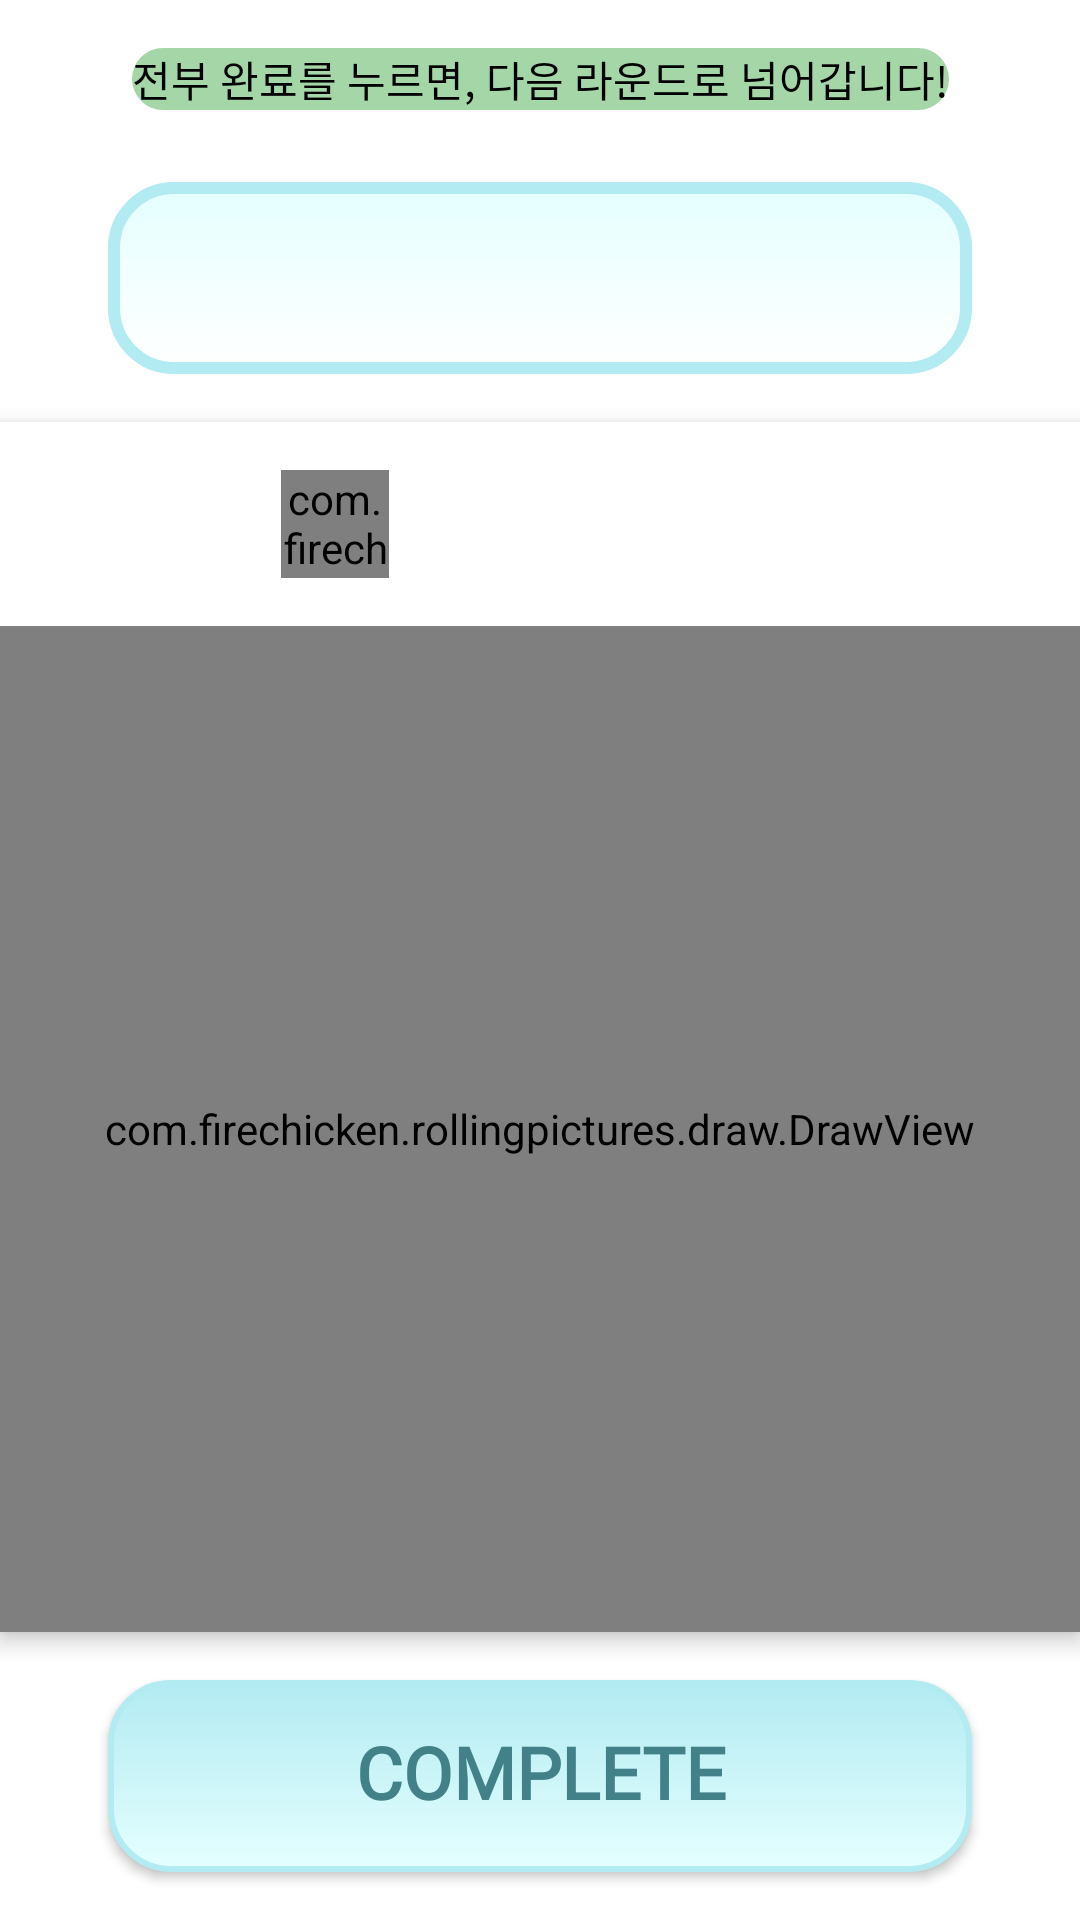

This screen was rendered from an Android layout file. Write that file and the resources it references.
<!-- AndroidManifest.xml: application theme Theme.RollingPicturesAndroid -->
<!-- res/layout/fragment_game_drawing.xml -->
<?xml version="1.0" encoding="utf-8"?>
<layout xmlns:tools="http://schemas.android.com/tools"
    xmlns:android="http://schemas.android.com/apk/res/android"
    xmlns:app="http://schemas.android.com/apk/res-auto">

    <androidx.constraintlayout.widget.ConstraintLayout
        android:layout_width="match_parent"
        android:layout_height="match_parent"
        android:background="@android:color/transparent">

        <TextView
            android:id="@+id/explainTextView"
            style="@style/Text.RoundText"
            android:layout_width="wrap_content"
            android:layout_height="wrap_content"
            android:layout_alignParentLeft="true"
            android:layout_alignParentTop="true"
            android:layout_margin="@dimen/margin_size_16"
            android:background="@drawable/bg_round_player"
            android:gravity="center"
            android:text="@string/game_info"
            app:layout_constraintEnd_toEndOf="parent"
            app:layout_constraintStart_toStartOf="parent"
            app:layout_constraintTop_toTopOf="parent"
            tools:text="@string/game_info" />

        <androidx.appcompat.widget.AppCompatTextView
            android:id="@+id/writingTextView"
            style="@style/Text.EditTextHintStyle"
            android:layout_width="@dimen/fragment_height"
            android:layout_height="@dimen/box_height"
            android:layout_marginTop="@dimen/margin_size_24"
            android:background="@drawable/bg_input"
            android:padding="@dimen/padding_size_20"
            app:layout_constraintEnd_toEndOf="parent"
            app:layout_constraintStart_toStartOf="parent"
            app:layout_constraintTop_toBottomOf="@+id/explainTextView"
            app:layout_constraintWidth_percent="0.8" />

        <androidx.constraintlayout.widget.ConstraintLayout
            android:id="@+id/drawToolsConstraintLayout"
            android:layout_width="match_parent"
            android:layout_height="wrap_content"
            android:layout_marginTop="@dimen/margin_size_16"
            android:background="@color/white"
            android:elevation="@dimen/margin_size_4"
            app:layout_constraintBottom_toTopOf="@+id/drawView"
            app:layout_constraintEnd_toEndOf="parent"
            app:layout_constraintStart_toStartOf="parent"
            app:layout_constraintTop_toBottomOf="@+id/writingTextView"
            app:layout_constraintVertical_bias="0.0">

            <androidx.appcompat.widget.AppCompatImageButton
                android:id="@+id/clearImageButton"
                android:layout_width="wrap_content"
                android:layout_height="wrap_content"
                android:padding="@dimen/image_button_padding_size"
                android:src="@drawable/ic_baseline_delete_24"
                android:clickable="true"
                android:background="@drawable/rp_draw_tool"
                app:layout_constraintBottom_toBottomOf="parent"
                app:layout_constraintEnd_toStartOf="@+id/circleView"
                app:layout_constraintStart_toStartOf="parent"
                app:layout_constraintTop_toTopOf="parent"
                app:tint="@color/draw_tool" />

            <com.firechicken.rollingpictures.draw.CircleView
                android:id="@+id/circleView"
                android:layout_width="@dimen/palette_color_size"
                android:layout_height="@dimen/palette_color_size"
                android:clickable="true"
                android:layout_margin="@dimen/image_button_padding_size"
                app:layout_constraintBottom_toBottomOf="parent"
                app:layout_constraintEnd_toStartOf="@id/brushImageButton"
                app:layout_constraintHorizontal_bias="0.34"
                app:layout_constraintHorizontal_chainStyle="packed"
                app:layout_constraintStart_toStartOf="parent"
                app:layout_constraintTop_toTopOf="parent" />


            <androidx.appcompat.widget.AppCompatImageButton
                android:id="@+id/brushImageButton"
                android:layout_width="wrap_content"
                android:layout_height="wrap_content"
                android:clickable="true"
                android:background="@drawable/rp_draw_tool"
                android:padding="@dimen/image_button_padding_size"
                android:src="@drawable/ic_baseline_brush_24"
                app:layout_constraintBottom_toBottomOf="parent"
                app:layout_constraintEnd_toStartOf="@id/eraserImageButton"
                app:layout_constraintHorizontal_chainStyle="packed"
                app:layout_constraintStart_toEndOf="@id/circleView"
                app:layout_constraintTop_toTopOf="parent"
                app:tint="@color/draw_tool" />

            <androidx.appcompat.widget.AppCompatImageButton
                android:id="@+id/eraserImageButton"
                android:layout_width="wrap_content"
                android:layout_height="wrap_content"
                android:clickable="true"
                android:background="@drawable/rp_draw_tool"
                android:padding="@dimen/image_button_padding_size"
                android:src="@drawable/ic_eraser_black_24dp"
                app:layout_constraintBottom_toBottomOf="parent"
                app:layout_constraintEnd_toEndOf="parent"
                app:layout_constraintStart_toEndOf="@id/brushImageButton"
                app:layout_constraintTop_toTopOf="parent"
                app:tint="@color/draw_tool" />

            <androidx.appcompat.widget.AppCompatImageButton
                android:id="@+id/undoImageButton"
                android:layout_width="wrap_content"
                android:layout_height="wrap_content"
                android:clickable="true"
                android:background="@drawable/rp_draw_tool"
                android:padding="@dimen/image_button_padding_size"
                android:src="@drawable/ic_undo_black_24dp"
                app:layout_constraintBottom_toBottomOf="parent"
                app:layout_constraintEnd_toStartOf="@id/redoImageButton"
                app:layout_constraintHorizontal_chainStyle="packed"
                app:layout_constraintStart_toEndOf="@id/eraserImageButton"
                app:layout_constraintTop_toTopOf="parent"
                app:tint="@color/draw_tool" />

            <androidx.appcompat.widget.AppCompatImageButton
                android:id="@+id/redoImageButton"
                android:layout_width="wrap_content"
                android:layout_height="wrap_content"
                android:clickable="true"
                android:background="@drawable/rp_draw_tool"
                android:padding="@dimen/image_button_padding_size"
                android:src="@drawable/ic_redo_black_24dp"
                app:layout_constraintBottom_toBottomOf="parent"
                app:layout_constraintEnd_toEndOf="parent"
                app:layout_constraintStart_toEndOf="@id/undoImageButton"
                app:layout_constraintTop_toTopOf="parent"
                app:tint="@color/draw_tool" />

        </androidx.constraintlayout.widget.ConstraintLayout>

        <com.firechicken.rollingpictures.draw.DrawView
            android:id="@+id/drawView"
            android:layout_width="match_parent"
            android:layout_height="@dimen/fragment_height"
            android:layout_marginBottom="@dimen/margin_size_16"
            android:background="@color/white"
            android:elevation="@dimen/margin_size_4"
            app:layout_constraintBottom_toTopOf="@+id/completeButton"
            app:layout_constraintEnd_toEndOf="parent"
            app:layout_constraintStart_toStartOf="parent"
            app:layout_constraintTop_toBottomOf="@+id/drawToolsConstraintLayout" />

        <include
            android:id="@+id/brushSetting"
            layout="@layout/view_brush_setting"
            android:visibility="gone"
            android:layout_width="wrap_content"
            android:layout_height="wrap_content"
            android:layout_marginTop="@dimen/margin_size_4"
            android:layout_marginStart="@dimen/margin_size_4"
            app:layout_constraintEnd_toEndOf="parent"
            app:layout_constraintStart_toStartOf="parent"
            app:layout_constraintTop_toTopOf="@+id/drawView" />

        <androidx.appcompat.widget.AppCompatButton
            android:id="@+id/completeButton"
            style="@style/Text.ButtonOkStyle"
            android:layout_width="@dimen/fragment_height"
            android:layout_height="@dimen/box_height"
            android:layout_marginBottom="@dimen/fab_margin"
            android:background="@drawable/bg_button_ok"
            android:text="@string/complete_round"
            app:layout_constraintBottom_toBottomOf="parent"
            app:layout_constraintEnd_toEndOf="parent"
            app:layout_constraintStart_toStartOf="parent"
            app:layout_constraintWidth_percent="0.8" />

    </androidx.constraintlayout.widget.ConstraintLayout>

</layout>
<!-- res/layout/view_brush_setting.xml (included above) -->
<?xml version="1.0" encoding="utf-8"?>
<LinearLayout xmlns:android="http://schemas.android.com/apk/res/android"
    xmlns:app="http://schemas.android.com/apk/res-auto"
    android:id="@+id/linearLayout"
    android:layout_width="wrap_content"
    android:layout_height="wrap_content"
    android:padding="@dimen/padding_size_10"
    android:background="@drawable/bg_tool_detail"
    android:elevation="@dimen/margin_size_4"
    android:orientation="vertical">

    <SeekBar
        android:id="@+id/seekBar"
        android:layout_width="match_parent"
        android:layout_height="@dimen/seek_bar_height"
        android:progress="8" />

    <LinearLayout
        android:layout_width="wrap_content"
        android:layout_height="wrap_content">

        <ImageView
            android:id="@+id/redImageView"
            android:layout_width="@dimen/palette_color_size"
            android:layout_height="@dimen/palette_color_size"
            android:padding="@dimen/margin_size_4"
            android:src="@drawable/ic_circle"
            app:tint="@color/palette_red" />

        <ImageView
            android:id="@+id/apricotImageView"
            android:layout_width="@dimen/palette_color_size"
            android:layout_height="@dimen/palette_color_size"
            android:padding="@dimen/margin_size_4"
            android:src="@drawable/ic_circle"
            app:tint="@color/palette_apricot"/>

        <ImageView
            android:id="@+id/brownImageView"
            android:layout_width="@dimen/palette_color_size"
            android:layout_height="@dimen/palette_color_size"
            android:padding="@dimen/margin_size_4"
            android:src="@drawable/ic_circle"
            app:tint="@color/palette_brown"/>

        <ImageView
            android:id="@+id/orangeImageView"
            android:layout_width="@dimen/palette_color_size"
            android:layout_height="@dimen/palette_color_size"
            android:padding="@dimen/margin_size_4"
            android:src="@drawable/ic_circle"
            app:tint="@color/palette_orange"/>

        <ImageView
            android:id="@+id/yellowImageView"
            android:layout_width="@dimen/palette_color_size"
            android:layout_height="@dimen/palette_color_size"
            android:padding="@dimen/margin_size_4"
            android:src="@drawable/ic_circle"
            app:tint="@color/palette_yellow"/>

        <ImageView
            android:id="@+id/lightGreenImageView"
            android:layout_width="@dimen/palette_color_size"
            android:layout_height="@dimen/palette_color_size"
            android:padding="@dimen/margin_size_4"
            android:src="@drawable/ic_circle"
            app:tint="@color/palette_light_green"/>

        <ImageView
            android:id="@+id/greenImageView"
            android:layout_width="@dimen/palette_color_size"
            android:layout_height="@dimen/palette_color_size"
            android:padding="@dimen/margin_size_4"
            android:src="@drawable/ic_circle"
            app:tint="@color/palette_green"/>

    </LinearLayout>

    <LinearLayout
        android:layout_width="wrap_content"
        android:layout_height="wrap_content" >

        <ImageView
            android:id="@+id/skyImageView"
            android:layout_width="@dimen/palette_color_size"
            android:layout_height="@dimen/palette_color_size"
            android:padding="@dimen/margin_size_4"
            android:src="@drawable/ic_circle"
            app:tint="@color/palette_sky"/>

        <ImageView
            android:id="@+id/blueImageView"
            android:layout_width="@dimen/palette_color_size"
            android:layout_height="@dimen/palette_color_size"
            android:padding="@dimen/margin_size_4"
            android:src="@drawable/ic_circle"
            app:tint="@color/palette_blue"/>

        <ImageView
            android:id="@+id/purpleImageView"
            android:layout_width="@dimen/palette_color_size"
            android:layout_height="@dimen/palette_color_size"
            android:padding="@dimen/margin_size_4"
            android:src="@drawable/ic_circle"
            app:tint="@color/palette_purple"/>

        <ImageView
            android:id="@+id/blackImageView"
            android:layout_width="@dimen/palette_color_size"
            android:layout_height="@dimen/palette_color_size"
            android:padding="@dimen/margin_size_4"
            android:src="@drawable/ic_circle"
            app:tint="@color/palette_black"/>

        <ImageView
            android:id="@+id/whiteImageView"
            android:layout_width="@dimen/palette_color_size"
            android:layout_height="@dimen/palette_color_size"
            android:padding="@dimen/margin_size_4"
            android:src="@drawable/ic_circle"/>

        <ImageView
            android:id="@+id/lightGrayImageView"
            android:layout_width="@dimen/palette_color_size"
            android:layout_height="@dimen/palette_color_size"
            android:padding="@dimen/margin_size_4"
            android:src="@drawable/ic_circle"
            app:tint="@color/palette_light_gray"/>

        <ImageView
            android:id="@+id/grayImageView"
            android:layout_width="@dimen/palette_color_size"
            android:layout_height="@dimen/palette_color_size"
            android:padding="@dimen/margin_size_4"
            android:src="@drawable/ic_circle"
            app:tint="@color/palette_gray"/>

    </LinearLayout>

</LinearLayout>
<!-- resources referenced by this layout -->
<resources>
  <color name="palette_apricot">#FBCEB1</color>
  <color name="palette_black">@color/black</color>
  <color name="palette_blue">#0037FF</color>
  <color name="palette_brown">#5C3620</color>
  <color name="palette_gray">#6B6B6B</color>
  <color name="palette_green">#037003</color>
  <color name="palette_light_gray">@color/gray_light</color>
  <color name="palette_light_green">#00C853</color>
  <color name="palette_orange">#FF9D00</color>
  <color name="palette_purple">#9B69FF</color>
  <color name="palette_red">#FF0000</color>
  <color name="palette_sky">#00B0FF</color>
  <color name="palette_yellow">#FFEB3B</color>
  <color name="white">#FFFFFFFF</color>
  <dimen name="box_height">64dp</dimen>
  <dimen name="fab_margin">16dp</dimen>
  <dimen name="fragment_height">0dp</dimen>
  <dimen name="image_button_padding_size">16dp</dimen>
  <dimen name="margin_size_16">16dp</dimen>
  <dimen name="margin_size_24">24dp</dimen>
  <dimen name="margin_size_4">4dp</dimen>
  <dimen name="padding_size_10">10dp</dimen>
  <dimen name="padding_size_20">20dp</dimen>
  <dimen name="palette_color_size">36dp</dimen>
  <dimen name="seek_bar_height">50dp</dimen>
  <!-- drawable bg_round_player (drawable-v24) -->
  <?xml version="1.0" encoding="utf-8"?>
  <shape xmlns:android="http://schemas.android.com/apk/res/android"
      android:shape="rectangle">
  
      <solid
          android:color="@color/green"/>
  
      <corners
          android:radius="@dimen/radius" />
  
  </shape>
  <!-- drawable bg_tool_detail (drawable) -->
  <?xml version="1.0" encoding="utf-8"?>
  <shape xmlns:android="http://schemas.android.com/apk/res/android"
      android:shape="rectangle">
      <solid android:color="@color/white" />
      <corners
          android:radius="@dimen/radius" />
  </shape>
  <!-- drawable ic_circle (drawable) -->
  <?xml version="1.0" encoding="utf-8"?>
  <shape xmlns:android="http://schemas.android.com/apk/res/android"
      android:shape="oval">
      <solid android:color="@color/white" />
      <corners android:radius="50dp" />
      <stroke
          android:color="@color/gray_light"
          android:width="0.5dp" />
  </shape>
  <string name="complete_round">COMPLETE</string>
  <string name="game_info">전부 완료를 누르면, 다음 라운드로 넘어갑니다!</string>
  <style name="Text.ButtonOkStyle" parent="android:TextAppearance">
          <item name="android:textStyle">bold</item>
          <item name="android:textSize">@dimen/button_text_size</item>
          <item name="android:textColor">@color/cyan_deep_dark</item>
          <item name="android:fontFamily">@font/gmarket_sans_bold</item>
          <item name="android:includeFontPadding">false</item>
      </style>
  <style name="Text.EditTextHintStyle" parent="android:TextAppearance">
          <item name="android:textStyle">normal</item>
          <item name="android:textSize">@dimen/default_text_size</item>
          <item name="android:textColor">@color/gray</item>
          <item name="android:fontFamily">@font/gmarket_sans_light</item>
          <item name="android:includeFontPadding">false</item>
      </style>
  <style name="Text.RoundText" parent="android:TextAppearance">
          <item name="android:textSize">14sp</item>
          <item name="android:textColor">#000000</item>
      </style>
  <color name="black">#FF000000</color>
  <color name="gray_light">#B2B2B2</color>
  <color name="cyan_ice">#B2EBF2</color>
  <color name="cyan_ice_light">#E5FFFF</color>
  <dimen name="radius">20dp</dimen>
  <color name="green">#A5D6A7</color>
  <color name="tool_icon_ripple_color">#EBEBEB</color>
  <dimen name="button_text_size">24sp</dimen>
  <color name="cyan_deep_dark">#428188</color>
  <dimen name="default_text_size">18sp</dimen>
  <color name="gray">#868686</color>
  <color name="green_deep_dark">#355537</color>
</resources>
